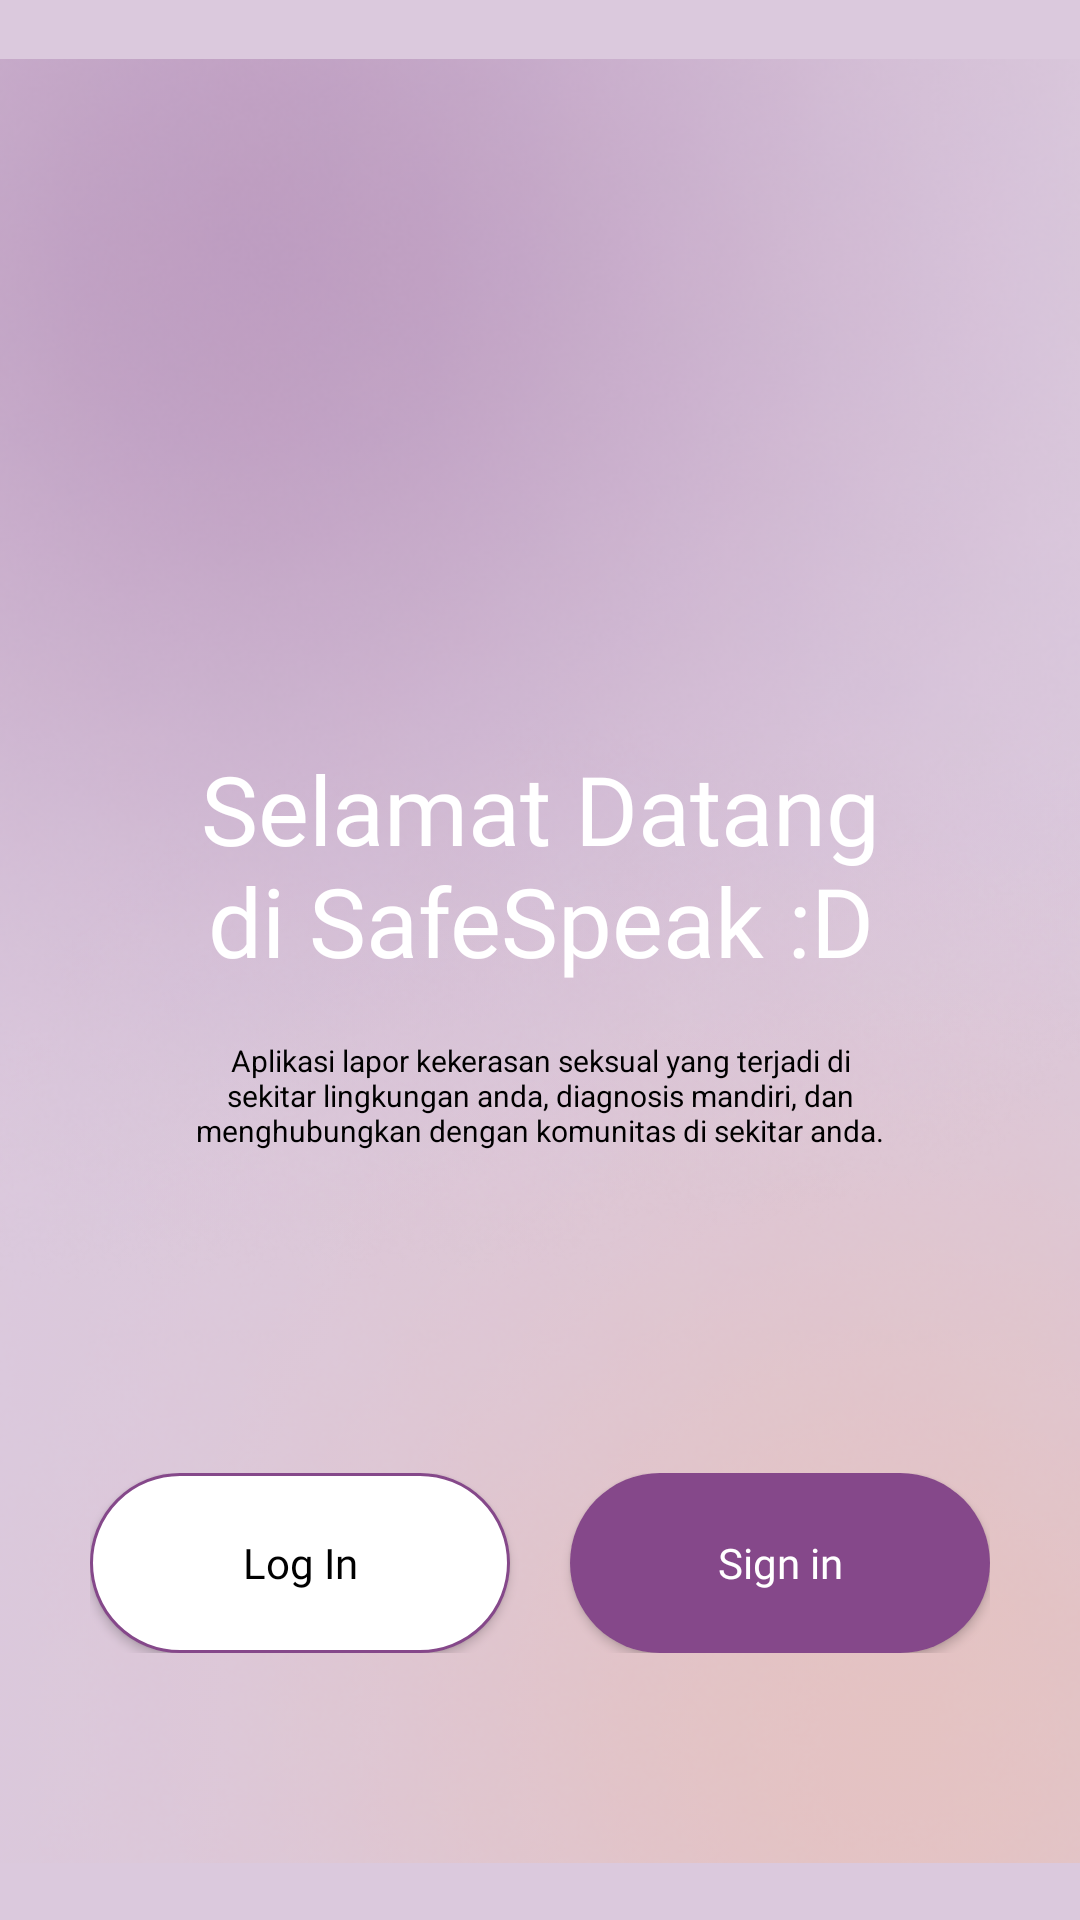

Here is an Android app screen rendered from its layout file. Give the layout XML and the strings, colors and styles it references.
<!-- AndroidManifest.xml: application theme Theme.Hackjam -->
<!-- res/layout/activity_opening.xml -->
<?xml version="1.0" encoding="utf-8"?>
<androidx.constraintlayout.widget.ConstraintLayout xmlns:android="http://schemas.android.com/apk/res/android"
    xmlns:app="http://schemas.android.com/apk/res-auto"
    xmlns:tools="http://schemas.android.com/tools"
    android:id="@+id/main"
    android:layout_width="match_parent"
    android:layout_height="match_parent"
    tools:context=".OpeningActivity"
    android:background="@drawable/opening_bg">

    <ImageView
        android:layout_width="wrap_content"
        android:layout_height="wrap_content"
        android:src="@drawable/opening_bg2"
        app:layout_constraintBottom_toBottomOf="parent"
        app:layout_constraintRight_toRightOf="parent"/>

    <ImageView
        android:layout_width="wrap_content"
        android:layout_height="wrap_content"
        android:src="@drawable/opening_bg3"
        app:layout_constraintTop_toTopOf="parent"
        app:layout_constraintLeft_toLeftOf="parent"/>

    <androidx.constraintlayout.widget.ConstraintLayout
        android:id="@+id/frameLayout"
        android:layout_width="350dp"
        android:layout_height="164dp"
        app:layout_constraintBottom_toBottomOf="parent"
        app:layout_constraintEnd_toEndOf="parent"
        app:layout_constraintStart_toStartOf="parent"
        app:layout_constraintTop_toTopOf="parent">

        <TextView
            android:layout_margin="10dp"
            android:id="@+id/textView"
            android:layout_width="330dp"
            android:layout_height="wrap_content"
            android:layout_gravity="center_horizontal"
            android:fontFamily="@font/pjs_extra_bold"
            android:text="@string/selamat_datang"
            android:textAlignment="center"
            android:textColor="@color/white"
            android:textSize="32sp"
            app:layout_constraintEnd_toEndOf="parent"
            app:layout_constraintStart_toStartOf="parent"
            app:layout_constraintTop_toTopOf="parent" />

        <TextView
            android:layout_width="241dp"
            android:layout_height="wrap_content"
            android:layout_gravity="center"
            android:text="@string/aplikasi"
            android:textAlignment="center"
            android:textColor="@color/black"
            android:textSize="10sp"
            app:layout_constraintBottom_toBottomOf="parent"
            app:layout_constraintEnd_toEndOf="parent"
            app:layout_constraintStart_toStartOf="parent"
            app:layout_constraintTop_toBottomOf="@+id/textView" />

    </androidx.constraintlayout.widget.ConstraintLayout>

    <FrameLayout
        android:layout_width="300dp"
        android:layout_height="60dp"
        app:layout_constraintBottom_toBottomOf="parent"
        app:layout_constraintEnd_toEndOf="parent"
        app:layout_constraintStart_toStartOf="parent"
        app:layout_constraintTop_toBottomOf="@+id/frameLayout">
        
        <androidx.appcompat.widget.AppCompatButton
            android:textColor="@color/black"
            android:id="@+id/login_btn"
            android:layout_width="140dp"
            android:layout_height="60dp"
            android:background="@drawable/opening_login_bg"
            android:text="@string/login"
            android:fontFamily="@font/pjs_bold"
            android:textAllCaps="false" />

        <androidx.appcompat.widget.AppCompatButton
            android:textColor="@color/white"
            android:id="@+id/sign_btn"
            android:layout_width="140dp"
            android:layout_height="60dp"
            android:layout_gravity="end"
            android:text="@string/sign_besar"
            android:textAllCaps="false"
            android:fontFamily="@font/pjs_bold"
            android:background="@drawable/opening_sign_bg"/>

    </FrameLayout>

</androidx.constraintlayout.widget.ConstraintLayout>
<!-- resources referenced by this layout -->
<resources>
  <color name="black">#FF000000</color>
  <color name="white">#FFFFFFFF</color>
  <!-- drawable opening_bg: png bitmap (drawable, 2907 bytes) -->
  <!-- drawable opening_bg2: png bitmap (drawable, 160757 bytes) -->
  <!-- drawable opening_bg3: png bitmap (drawable, 246788 bytes) -->
  <!-- drawable opening_login_bg (drawable) -->
  <?xml version="1.0" encoding="utf-8"?>
  <shape xmlns:android="http://schemas.android.com/apk/res/android">
  
      <solid android:color="@color/white"/>
      <stroke android:color="@color/violet_5" android:width="1dp"/>
      <corners android:radius="100dp"/>
  
  </shape>
  <!-- drawable opening_sign_bg (drawable) -->
  <?xml version="1.0" encoding="utf-8"?>
  <shape xmlns:android="http://schemas.android.com/apk/res/android">
  
  
      <solid android:color="@color/violet_5"/>
      <corners android:radius="100dp"/>
  
  </shape>
  <string name="aplikasi">Aplikasi lapor kekerasan seksual yang terjadi di sekitar lingkungan anda, diagnosis mandiri, dan menghubungkan dengan komunitas di sekitar anda.</string>
  <string name="login">Log In</string>
  <string name="selamat_datang">Selamat Datang\ndi SafeSpeak :D</string>
  <string name="sign_besar">Sign in</string>
  <style name="Theme.Hackjam" parent="Base.Theme.Hackjam" />
  <color name="violet_5">#85488a</color>
  <style name="Base.Theme.Hackjam" parent="Theme.Material3.DayNight.NoActionBar">
          
  
          <item name="android:statusBarColor">#00000000</item>
      </style>
</resources>
